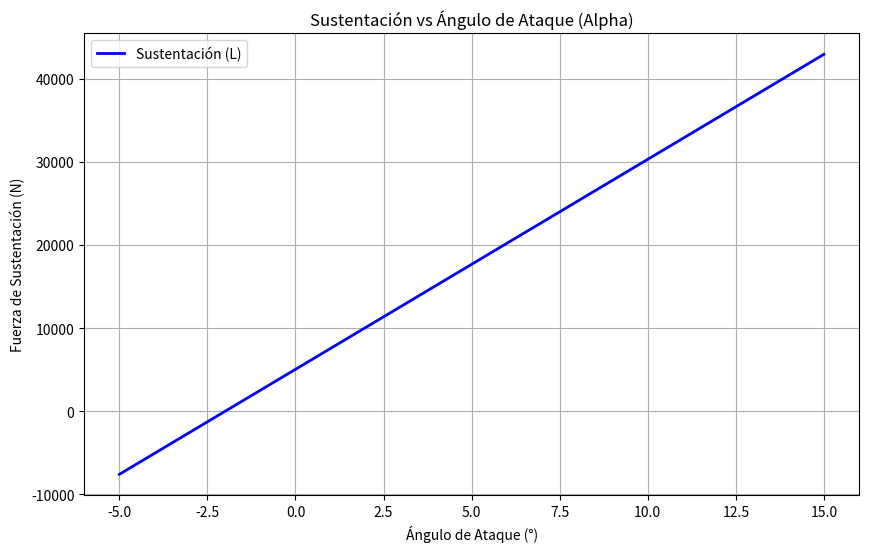

Write the Python code that produced this figure.
import numpy as np
import matplotlib.pyplot as plt

# Constantes:
rho = 1.225         # Densidad del aire (kg/m^3)
v = 50              # Velocidad del flujo (m/s)
S = 15              # Superficie alar (m^2)
a = 0.11            # Pendiente de sustentación
alpha_0 = -2        # Ángulo de sustentación nula

# Rango de ángulos
# "vector" que va desde -5 hasta 15 grados con 100 puntos intermedios.
alpha = np.linspace(-5, 15, 100)

# Cálculo de CL
CL = a * (alpha - alpha_0)

# Cálculo de sustentación
L = 0.5 * rho * (v**2) * S * CL

# Gráfico
plt.figure(figsize=(10, 6))
plt.plot(alpha, L, label = "Sustentación (L)", color = "blue", linewidth = 2)
plt.title("Sustentación vs Ángulo de Ataque (Alpha)")
plt.xlabel("Ángulo de Ataque (°)")
plt.ylabel("Fuerza de Sustentación (N)")
plt.grid(True)
plt.legend()
plt.show()
